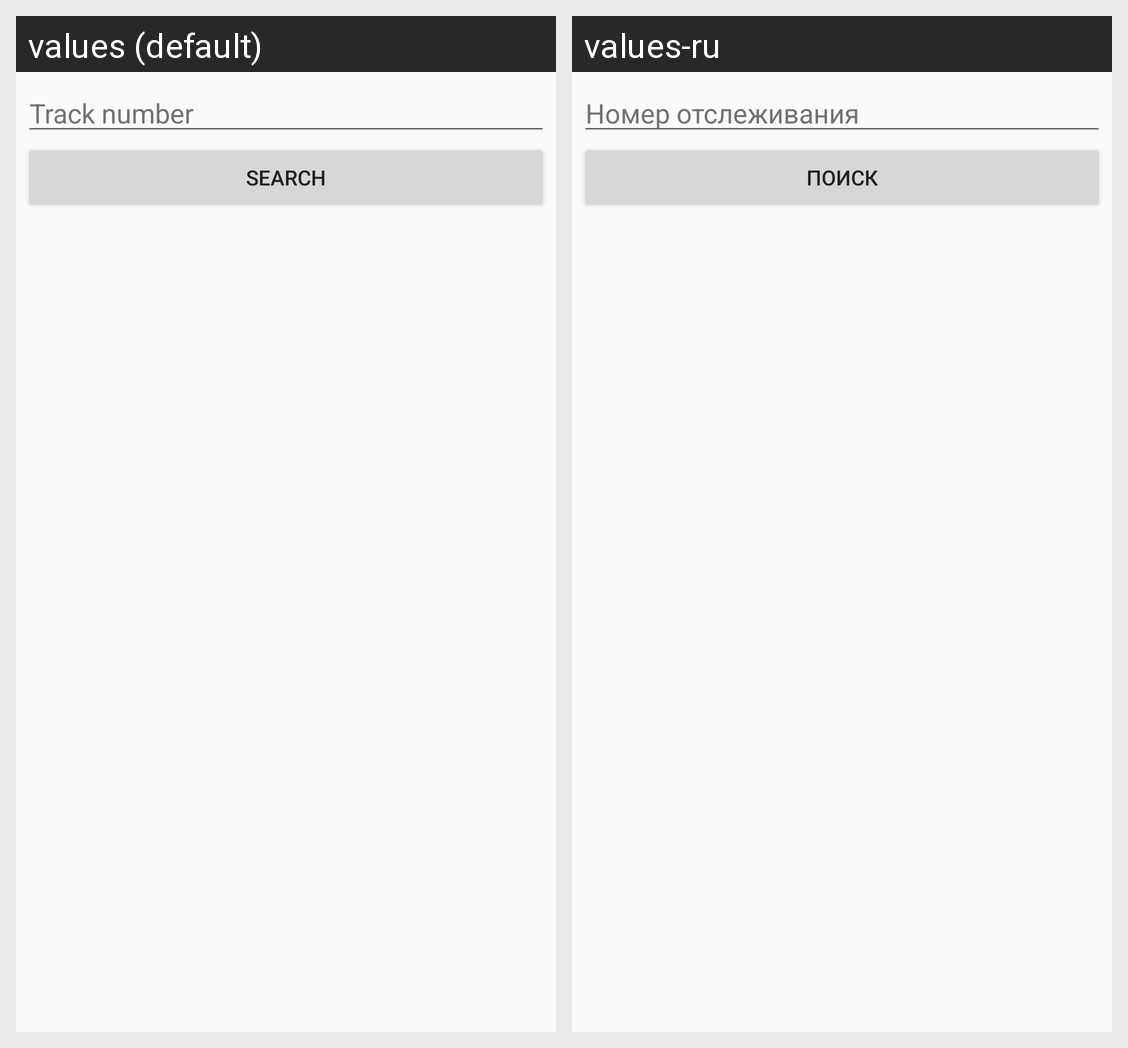

Here is an Android app screen in its default locale and in the app's own translations. Write out the translated-string differences for the strings that appear on this screen.
Android screen res/layout/fragment_add_track.xml rendered under 2 locales, left to right: values (default), values-ru. Device: Nexus 5 (rendered at 1080×1920; each locale shown at half size, 540×960, under a caption strip naming it); theme AppTheme.
Strings drawn on this screen, with the default value and each locale's value (text and hints the layout hard-codes, and strings that could not be matched under every locale, appear in the picture but are not listed):

editText_hint
  values: Track number
  values-ru: Номер отслеживания

button_action
  values: Search
  values-ru: Поиск
